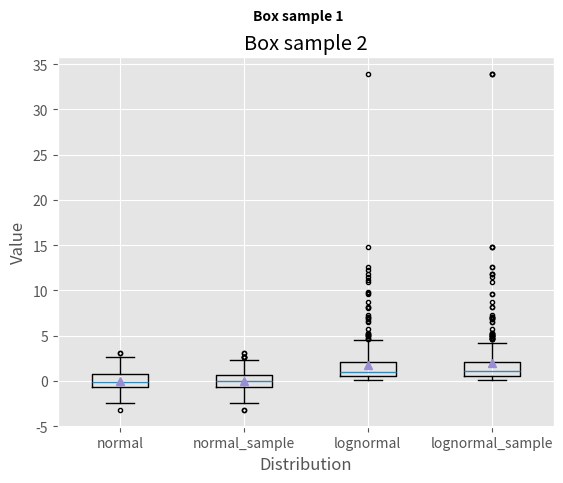

The script that saved this image: (Note: this script raises an exception after producing the figure.)
'''
Created on Jun 18, 2017

[redacted]
'''

from os import path

from matplotlib import pyplot as plot
import numpy as np


output_file_path = "../../../../Temp"
output_file = "SampleChart_Box.png"

plot.style.use("ggplot")

N = 500
normal = np.random.normal(loc=0.0, scale=1.0, size=N)
lognormal = np.random.lognormal(mean=0.0, sigma=1.0, size=N)
index_value = np.random.randint(low=0, high=N - 1, size=N)
normal_sample = normal[index_value]
lognormal_sample = lognormal[index_value]
box_plot_data = [normal, normal_sample, lognormal, lognormal_sample]

figure = plot.figure()
subplot = figure.add_subplot(1, 1, 1)

box_labels = ["normal", "normal_sample", "lognormal", "lognormal_sample"]
subplot.boxplot(box_plot_data, notch=False, sym=".", vert=True, whis=1.5,
                showmeans=True, labels=box_labels)

subplot.xaxis.set_ticks_position("bottom")
subplot.yaxis.set_ticks_position("left")

plot.xlabel("Distribution")
plot.ylabel("Value")

# "plot.title" will be hidden by "subplot.set_title", if set.
plot.title("Box sample 2")
figure.suptitle("Box sample 1",
                fontsize=10, fontweight="bold")

plot.savefig(path.join(output_file_path, output_file),
             dpi=400, bbox_inches="tight")
plot.show()

if __name__ == '__main__':
    pass
